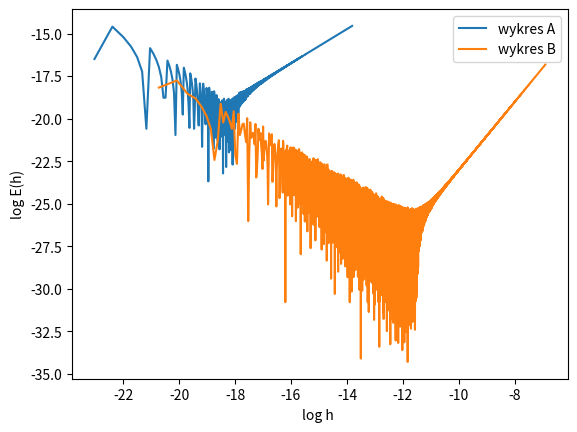

Write the Python code that produced this figure.
import math as m
import numpy as np
import matplotlib.pyplot as mpl

#tablice do trzymania wynikow obliczen
y1 = []
x1 = []
y2 = []
x2 = []

#obliczenia dla podpunktu A
for h in np.arange(1*pow(10, -10), 1*pow(10, -6), 9*pow(10, -11)):
    logE1 = m.log(abs((m.cos(0.3 + h) - m.cos(0.3)) / h + m.sin(0.3)), m.e)
    y1.append(logE1)
    logH1 = m.log(h, m.e)
    x1.append(logH1)

#obliczenia dla podpunktu B
for h in np.arange(1*pow(10, -9), 1*pow(10, -3), 9*pow(10, -10)):
    logE2 = m.log(abs((m.cos(0.3 + h) - m.cos(0.3 - h)) / (2 * h) + m.sin(0.3)), m.e)
    y2.append(logE2)
    logH2 = m.log(h, m.e)
    x2.append(logH2)

#rysowanie wykresu
mpl.plot(x1, y1, label="wykres A")
mpl.plot(x2, y2, label="wykres B")
mpl.xlabel("log h ")
mpl.ylabel("log E(h)")
mpl.legend()
mpl.show()
